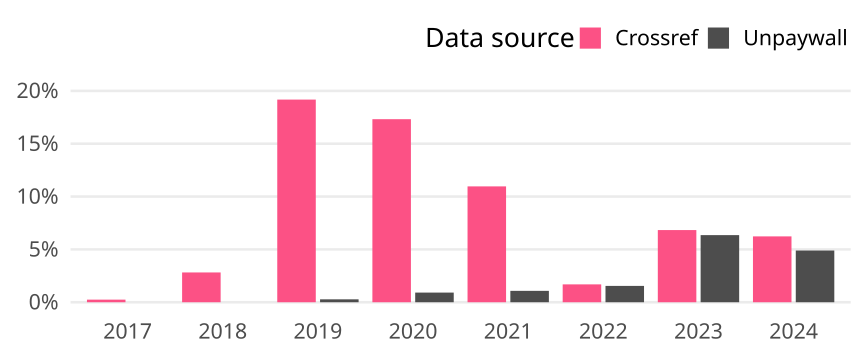

Source data for this figure (header and first rows):
cr_year, cat, article_total, name, oa_articles, oa_share
2017, Global, 5685, Crossref, 14, 0.002463
2017, Global, 5685, Unpaywall, 0, 0
2018, Global, 6883, Crossref, 194, 0.02819
2018, Global, 6883, Unpaywall, 0, 0
2019, Global, 6894, Crossref, 1322, 0.1918
2019, Global, 6894, Unpaywall, 19, 0.002756
2020, Global, 8429, Crossref, 1460, 0.1732
2020, Global, 8429, Unpaywall, 77, 0.009135
2021, Global, 10116, Crossref, 1109, 0.1096
2021, Global, 10116, Unpaywall, 109, 0.01078
2022, Global, 7569, Crossref, 128, 0.01691
2022, Global, 7569, Unpaywall, 117, 0.01546
2023, Global, 7526, Crossref, 514, 0.0683
2023, Global, 7526, Unpaywall, 478, 0.06351
2024, Global, 10687, Crossref, 666, 0.06232
2024, Global, 10687, Unpaywall, 523, 0.04894
